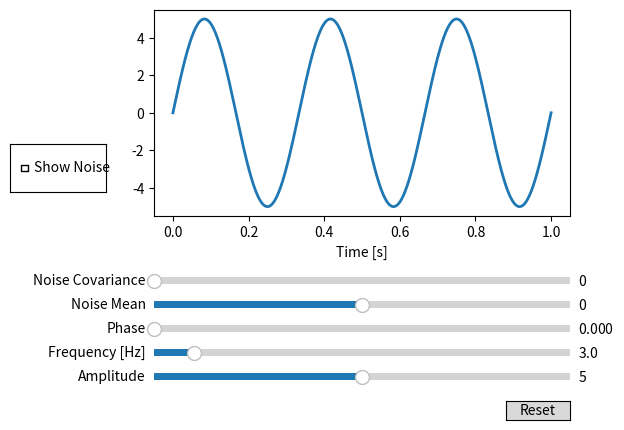

Generate this figure with matplotlib:
import matplotlib.pyplot as plt
import numpy as np
from matplotlib.widgets import Button, Slider, CheckButtons
from scipy.signal import butter, filtfilt

'''TASK1 - HARMONIC FUNCTION + NOISE'''
def harmonic_with_noise(t, amplitude, frequency, phase, noise_mean, noise_covariance, show_noise):
    signal = amplitude * np.sin(2 * np.pi * frequency * t + phase)
    noise = np.random.normal(noise_mean, np.sqrt(noise_covariance), len(t))
    signal_with_noise = signal + noise if show_noise else signal
    return signal_with_noise

def f(t, amplitude, frequency, phase, noise_mean, noise_covariance, show_noise):
    return harmonic_with_noise(t, amplitude, frequency, phase, noise_mean, noise_covariance, show_noise)

t = np.linspace(0, 1, 1000)

# Initial parameters
init_amplitude = 5
init_frequency = 3
init_phase = 0
init_noise_mean = 0
init_noise_covariance = 0
init_show_noise = False

# Create the figure and the line that we will manipulate
fig, ax = plt.subplots()
line, = ax.plot(t, f(t, init_amplitude, init_frequency, init_phase, init_noise_mean, init_noise_covariance, init_show_noise), lw=2)
ax.set_xlabel('Time [s]')

fig.subplots_adjust(left=0.25, bottom=0.45)

# Sliders for function parameters
axamp = fig.add_axes([0.25, 0.1, 0.65, 0.03])
amp_slider = Slider(
    ax=axamp,
    label='Amplitude',
    valmin=0,
    valmax=10,
    valinit=init_amplitude,
)

axfreq = fig.add_axes([0.25, 0.15, 0.65, 0.03])
freq_slider = Slider(
    ax=axfreq,
    label='Frequency [Hz]',
    valmin=0.1,
    valmax=30,
    valinit=init_frequency,
)

axphase = fig.add_axes([0.25, 0.20, 0.65, 0.03])
phase_slider = Slider(
    ax=axphase,
    label='Phase',
    valmin=0,
    valmax=2 * np.pi,
    valinit=init_phase,
)

# Sliders for noise parameters
axnoisemean = fig.add_axes([0.25, 0.25, 0.65, 0.03])
noisemean_slider = Slider(
    ax=axnoisemean,
    label='Noise Mean',
    valmin=-5,
    valmax=5,
    valinit=init_noise_mean,
)

axnoisecov = fig.add_axes([0.25, 0.30, 0.65, 0.03])
noisecov_slider = Slider(
    ax=axnoisecov,
    label='Noise Covariance',
    valmin=0,
    valmax=10,
    valinit=init_noise_covariance,
)

# Checkbox for show/hide noise
axcheck = fig.add_axes([0.025, 0.5, 0.15, 0.1])
check_button = CheckButtons(axcheck, labels=['Show Noise'], actives=[init_show_noise])

def update(val):
    line.set_ydata(f(t, amp_slider.val, freq_slider.val, phase_slider.val, noisemean_slider.val, noisecov_slider.val, check_button.get_status()[0]))
    fig.canvas.draw_idle()

def update_check(label):
    line.set_ydata(f(t, amp_slider.val, freq_slider.val, phase_slider.val, noisemean_slider.val, noisecov_slider.val, check_button.get_status()[0]))
    fig.canvas.draw_idle()

# register the update function with each slider
amp_slider.on_changed(update)
freq_slider.on_changed(update)
phase_slider.on_changed(update)
noisemean_slider.on_changed(update)
noisecov_slider.on_changed(update)

# register the update function with the checkbox
check_button.on_clicked(update_check)

# Create a `matplotlib.widgets.Button` to reset the sliders to initial values.
resetax = fig.add_axes([0.8, 0.025, 0.1, 0.04])
button = Button(resetax, 'Reset', hovercolor='0.975')

def reset(event):
    amp_slider.reset()
    freq_slider.reset()
    phase_slider.reset()
    noisemean_slider.reset()
    noisecov_slider.reset()
    check_button.set_active(init_show_noise)

button.on_clicked(reset)

plt.show()

'''TASK2 - '''


